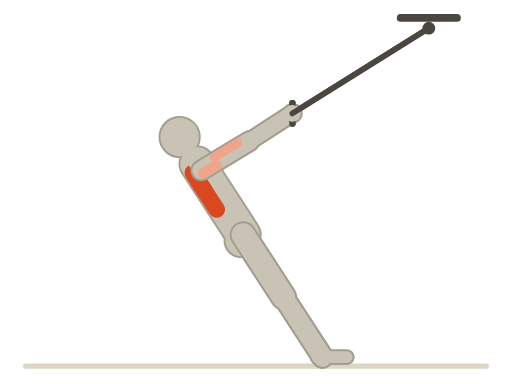
t = 0.00 s
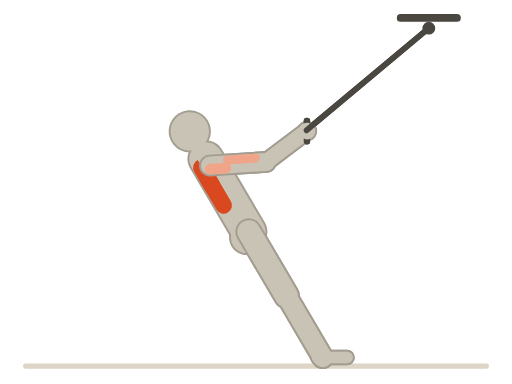
t = 0.48 s
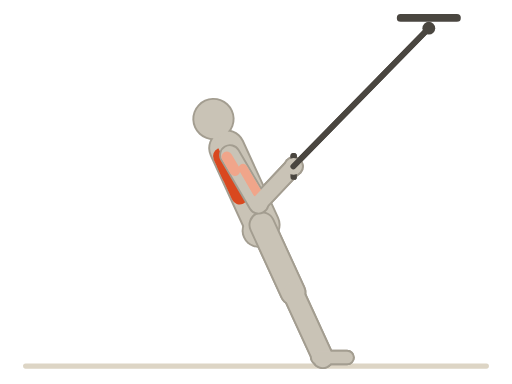
t = 0.92 s
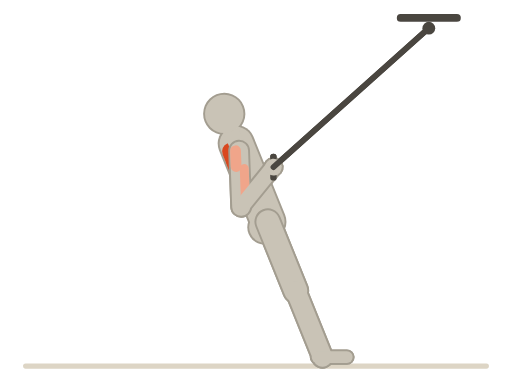
t = 1.41 s
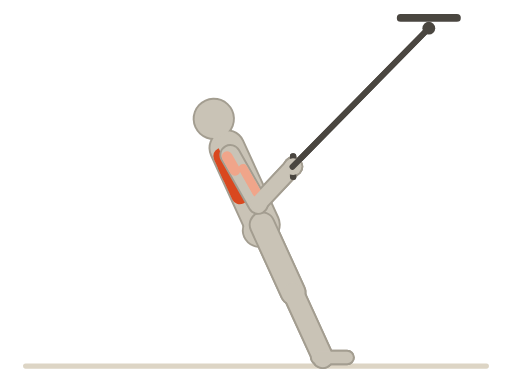
t = 1.88 s
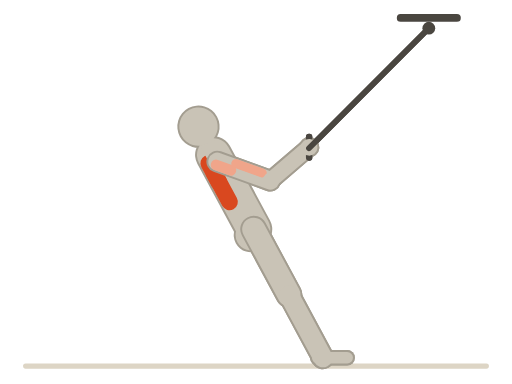
t = 2.16 s

The animated SVG that drew these frames (rendered in a browser with its animation timeline set to each time). Animation: 38 SMIL elements (animate=4,animateTransform=34); one cycle of 2.80 s, repeats indefinitely.

<svg xmlns="http://www.w3.org/2000/svg" viewBox="0 0 400 300"><title>TRX 划船 · TRX Row</title><line x1="20" y1="286" x2="380" y2="286" stroke="#ddd5c5" stroke-width="4" stroke-linecap="round"/><line x1="313" y1="14" x2="357" y2="14" stroke="#4a4640" stroke-width="6" stroke-linecap="round"/><circle cx="335" cy="22" r="5" fill="#4a4640"/><line stroke="#4a4640" stroke-linecap="round" stroke-width="4.5" x1="335" y1="22" x2="228.46" y2="88.57"><animate attributeName="x2" values="228.46;228.59;228.99;229.66;230.6;231.78;233.19;234.75;236.4;238.03;239.52;240.73;241.52;241.77;241.39;240.36;238.71;236.55;234.01;231.25;228.44;225.7;223.15;220.86;218.87;217.2;215.87;214.85;214.15;213.74;213.6;213.74;214.15;214.85;215.87;217.2;218.87;220.86;223.15;225.7;228.44;231.25;234.01;236.55;238.71;240.36;241.39;241.77;241.52;240.73;239.52;238.03;236.4;234.75;233.19;231.78;230.6;229.66;228.99;228.59;228.46" dur="2.8s" repeatCount="indefinite" calcMode="linear" keyTimes="0;0.02;0.03;0.05;0.07;0.08;0.1;0.12;0.13;0.15;0.17;0.18;0.2;0.22;0.23;0.25;0.27;0.28;0.3;0.32;0.33;0.35;0.37;0.38;0.4;0.42;0.43;0.45;0.47;0.48;0.5;0.52;0.53;0.55;0.57;0.58;0.6;0.62;0.63;0.65;0.67;0.68;0.7;0.72;0.73;0.75;0.77;0.78;0.8;0.82;0.83;0.85;0.87;0.88;0.9;0.92;0.93;0.95;0.97;0.98;1"/><animate attributeName="y2" values="88.57;88.66;88.96;89.48;90.26;91.31;92.67;94.38;96.46;98.94;101.8;105.01;108.5;112.15;115.81;119.31;122.51;125.26;127.49;129.19;130.36;131.09;131.46;131.56;131.48;131.31;131.09;130.88;130.72;130.61;130.58;130.61;130.72;130.88;131.09;131.31;131.48;131.56;131.46;131.09;130.36;129.19;127.49;125.26;122.51;119.31;115.81;112.15;108.5;105.01;101.8;98.94;96.46;94.38;92.67;91.31;90.26;89.48;88.96;88.66;88.57" dur="2.8s" repeatCount="indefinite" calcMode="linear" keyTimes="0;0.02;0.03;0.05;0.07;0.08;0.1;0.12;0.13;0.15;0.17;0.18;0.2;0.22;0.23;0.25;0.27;0.28;0.3;0.32;0.33;0.35;0.37;0.38;0.4;0.42;0.43;0.45;0.47;0.48;0.5;0.52;0.53;0.55;0.57;0.58;0.6;0.62;0.63;0.65;0.67;0.68;0.7;0.72;0.73;0.75;0.77;0.78;0.8;0.82;0.83;0.85;0.87;0.88;0.9;0.92;0.93;0.95;0.97;0.98;1"/></line><g transform="translate(189.91 183.39)"><animateTransform attributeName="transform" type="translate" values="189.91 183.39;209.29 173.3;189.91 183.39" dur="2.8s" repeatCount="indefinite" calcMode="spline" keyTimes="0;0.5;1" keySplines="0.45 0 0.55 1;0.45 0 0.55 1"/><g transform="rotate(-33)"><animateTransform attributeName="transform" type="rotate" values="-33;-22;-33" dur="2.8s" repeatCount="indefinite" calcMode="spline" keyTimes="0;0.5;1" keySplines="0.45 0 0.55 1;0.45 0 0.55 1"/><g><g><g transform="translate(0 -60)"><g transform="rotate(-88.15)"><animateTransform attributeName="transform" type="rotate" values="-88.15;19.93;-88.15" dur="2.8s" repeatCount="indefinite" calcMode="spline" keyTimes="0;0.5;1" keySplines="0.45 0 0.55 1;0.45 0 0.55 1"/><line x1="0" y1="0" x2="0" y2="44" stroke="#a39d90" stroke-width="17" stroke-linecap="round"/><g transform="translate(0 44)"><g transform="rotate(-1.77)"><animateTransform attributeName="transform" type="rotate" values="-1.77;-138.89;-1.77" dur="2.8s" repeatCount="indefinite" calcMode="spline" keyTimes="0;0.5;1" keySplines="0.45 0 0.55 1;0.45 0 0.55 1"/><line x1="0" y1="0" x2="0" y2="40" stroke="#a39d90" stroke-width="15" stroke-linecap="round"/><g transform="translate(0 40)"><g><circle cx="0" cy="0" r="8" fill="#a39d90"/></g></g></g></g></g></g></g></g></g></g><g transform="translate(189.91 183.39)"><animateTransform attributeName="transform" type="translate" values="189.91 183.39;209.29 173.3;189.91 183.39" dur="2.8s" repeatCount="indefinite" calcMode="spline" keyTimes="0;0.5;1" keySplines="0.45 0 0.55 1;0.45 0 0.55 1"/><g transform="rotate(-33)"><animateTransform attributeName="transform" type="rotate" values="-33;-22;-33" dur="2.8s" repeatCount="indefinite" calcMode="spline" keyTimes="0;0.5;1" keySplines="0.45 0 0.55 1;0.45 0 0.55 1"/><g><g><g transform="translate(0 -60)"><g transform="rotate(-88.15)"><animateTransform attributeName="transform" type="rotate" values="-88.15;19.93;-88.15" dur="2.8s" repeatCount="indefinite" calcMode="spline" keyTimes="0;0.5;1" keySplines="0.45 0 0.55 1;0.45 0 0.55 1"/><line x1="0" y1="0" x2="0" y2="44" stroke="#c9c3b6" stroke-width="14" stroke-linecap="round"/><line x1="3.5" y1="14.08" x2="3.5" y2="36.08" stroke="#f0a58a" stroke-width="7" stroke-linecap="round"/><line x1="-2.8" y1="0" x2="-2.8" y2="12.32" stroke="#f0a58a" stroke-width="8.4" stroke-linecap="round"/><g transform="translate(0 44)"><g transform="rotate(-1.77)"><animateTransform attributeName="transform" type="rotate" values="-1.77;-138.89;-1.77" dur="2.8s" repeatCount="indefinite" calcMode="spline" keyTimes="0;0.5;1" keySplines="0.45 0 0.55 1;0.45 0 0.55 1"/><line x1="0" y1="0" x2="0" y2="40" stroke="#c9c3b6" stroke-width="12" stroke-linecap="round"/><g transform="translate(0 40)"><g><g transform="scale(1)"><g transform="rotate(212.92)"><animateTransform attributeName="transform" type="rotate" values="212.92;230.95;212.92" dur="2.8s" repeatCount="indefinite" calcMode="spline" keyTimes="0;0.5;1" keySplines="0.45 0 0.55 1;0.45 0 0.55 1"/><line x1="-8" y1="0" x2="8" y2="0" stroke="#4a4640" stroke-width="5" stroke-linecap="round"/></g></g><circle cx="0" cy="0" r="6.5" fill="#c9c3b6"/></g></g></g></g></g></g></g></g></g></g><g transform="translate(189.91 183.39)"><animateTransform attributeName="transform" type="translate" values="189.91 183.39;209.29 173.3;189.91 183.39" dur="2.8s" repeatCount="indefinite" calcMode="spline" keyTimes="0;0.5;1" keySplines="0.45 0 0.55 1;0.45 0 0.55 1"/><g transform="rotate(-33)"><animateTransform attributeName="transform" type="rotate" values="-33;-22;-33" dur="2.8s" repeatCount="indefinite" calcMode="spline" keyTimes="0;0.5;1" keySplines="0.45 0 0.55 1;0.45 0 0.55 1"/><g><g><line x1="0" y1="0" x2="0" y2="58" stroke="#a39d90" stroke-width="21" stroke-linecap="round"/><g transform="translate(0 58)"><g><line x1="0" y1="0" x2="0" y2="56" stroke="#a39d90" stroke-width="18" stroke-linecap="round"/><g transform="translate(0 56)"><g transform="rotate(33)"><animateTransform attributeName="transform" type="rotate" values="33;22;33" dur="2.8s" repeatCount="indefinite" calcMode="spline" keyTimes="0;0.5;1" keySplines="0.45 0 0.55 1;0.45 0 0.55 1"/><line x1="-4" y1="0" x2="19" y2="0" stroke="#a39d90" stroke-width="12" stroke-linecap="round"/></g></g></g></g></g></g></g></g><g transform="translate(189.91 183.39)"><animateTransform attributeName="transform" type="translate" values="189.91 183.39;209.29 173.3;189.91 183.39" dur="2.8s" repeatCount="indefinite" calcMode="spline" keyTimes="0;0.5;1" keySplines="0.45 0 0.55 1;0.45 0 0.55 1"/><g transform="rotate(-33)"><animateTransform attributeName="transform" type="rotate" values="-33;-22;-33" dur="2.8s" repeatCount="indefinite" calcMode="spline" keyTimes="0;0.5;1" keySplines="0.45 0 0.55 1;0.45 0 0.55 1"/><g><g><line x1="0" y1="0" x2="0" y2="58" stroke="#c9c3b6" stroke-width="18" stroke-linecap="round"/><g transform="translate(0 58)"><g><line x1="0" y1="0" x2="0" y2="56" stroke="#c9c3b6" stroke-width="15" stroke-linecap="round"/><g transform="translate(0 56)"><g transform="rotate(33)"><animateTransform attributeName="transform" type="rotate" values="33;22;33" dur="2.8s" repeatCount="indefinite" calcMode="spline" keyTimes="0;0.5;1" keySplines="0.45 0 0.55 1;0.45 0 0.55 1"/><line x1="-4" y1="0" x2="19" y2="0" stroke="#c9c3b6" stroke-width="9" stroke-linecap="round"/></g></g></g></g></g></g></g></g><g transform="translate(189.91 183.39)"><animateTransform attributeName="transform" type="translate" values="189.91 183.39;209.29 173.3;189.91 183.39" dur="2.8s" repeatCount="indefinite" calcMode="spline" keyTimes="0;0.5;1" keySplines="0.45 0 0.55 1;0.45 0 0.55 1"/><g transform="rotate(-33)"><animateTransform attributeName="transform" type="rotate" values="-33;-22;-33" dur="2.8s" repeatCount="indefinite" calcMode="spline" keyTimes="0;0.5;1" keySplines="0.45 0 0.55 1;0.45 0 0.55 1"/><g><g><line x1="0" y1="0" x2="0" y2="-66" stroke="#a39d90" stroke-width="29" stroke-linecap="round"/><g transform="translate(0 -66)"><g><line x1="0" y1="0" x2="0" y2="-12" stroke="#a39d90" stroke-width="15" stroke-linecap="round"/><circle cx="0" cy="-25" r="16.5" fill="#a39d90"/></g></g></g></g><circle cx="-4" cy="3" r="13.5" fill="#a39d90"/></g></g><g transform="translate(189.91 183.39)"><animateTransform attributeName="transform" type="translate" values="189.91 183.39;209.29 173.3;189.91 183.39" dur="2.8s" repeatCount="indefinite" calcMode="spline" keyTimes="0;0.5;1" keySplines="0.45 0 0.55 1;0.45 0 0.55 1"/><g transform="rotate(-33)"><animateTransform attributeName="transform" type="rotate" values="-33;-22;-33" dur="2.8s" repeatCount="indefinite" calcMode="spline" keyTimes="0;0.5;1" keySplines="0.45 0 0.55 1;0.45 0 0.55 1"/><g><g><line x1="0" y1="0" x2="0" y2="-66" stroke="#c9c3b6" stroke-width="26" stroke-linecap="round"/><line x1="-6.5" y1="-27.72" x2="-6.5" y2="-54.12" stroke="#d9481f" stroke-width="13" stroke-linecap="round"/><line x1="-6.5" y1="-44.88" x2="-6.5" y2="-62.04" stroke="#d9481f" stroke-width="13" stroke-linecap="round"/><g transform="translate(0 -66)"><g><line x1="0" y1="0" x2="0" y2="-12" stroke="#c9c3b6" stroke-width="12" stroke-linecap="round"/><circle cx="0" cy="-25" r="15" fill="#c9c3b6"/></g></g></g></g><circle cx="-4" cy="3" r="12" fill="#c9c3b6"/></g></g><g transform="translate(189.91 183.39)"><animateTransform attributeName="transform" type="translate" values="189.91 183.39;209.29 173.3;189.91 183.39" dur="2.8s" repeatCount="indefinite" calcMode="spline" keyTimes="0;0.5;1" keySplines="0.45 0 0.55 1;0.45 0 0.55 1"/><g transform="rotate(-33)"><animateTransform attributeName="transform" type="rotate" values="-33;-22;-33" dur="2.8s" repeatCount="indefinite" calcMode="spline" keyTimes="0;0.5;1" keySplines="0.45 0 0.55 1;0.45 0 0.55 1"/><g><g><line x1="0" y1="0" x2="0" y2="58" stroke="#a39d90" stroke-width="21" stroke-linecap="round"/><g transform="translate(0 58)"><g><line x1="0" y1="0" x2="0" y2="56" stroke="#a39d90" stroke-width="18" stroke-linecap="round"/><g transform="translate(0 56)"><g transform="rotate(33)"><animateTransform attributeName="transform" type="rotate" values="33;22;33" dur="2.8s" repeatCount="indefinite" calcMode="spline" keyTimes="0;0.5;1" keySplines="0.45 0 0.55 1;0.45 0 0.55 1"/><line x1="-4" y1="0" x2="19" y2="0" stroke="#a39d90" stroke-width="12" stroke-linecap="round"/></g></g></g></g></g></g></g></g><g transform="translate(189.91 183.39)"><animateTransform attributeName="transform" type="translate" values="189.91 183.39;209.29 173.3;189.91 183.39" dur="2.8s" repeatCount="indefinite" calcMode="spline" keyTimes="0;0.5;1" keySplines="0.45 0 0.55 1;0.45 0 0.55 1"/><g transform="rotate(-33)"><animateTransform attributeName="transform" type="rotate" values="-33;-22;-33" dur="2.8s" repeatCount="indefinite" calcMode="spline" keyTimes="0;0.5;1" keySplines="0.45 0 0.55 1;0.45 0 0.55 1"/><g><g><line x1="0" y1="0" x2="0" y2="58" stroke="#c9c3b6" stroke-width="18" stroke-linecap="round"/><g transform="translate(0 58)"><g><line x1="0" y1="0" x2="0" y2="56" stroke="#c9c3b6" stroke-width="15" stroke-linecap="round"/><g transform="translate(0 56)"><g transform="rotate(33)"><animateTransform attributeName="transform" type="rotate" values="33;22;33" dur="2.8s" repeatCount="indefinite" calcMode="spline" keyTimes="0;0.5;1" keySplines="0.45 0 0.55 1;0.45 0 0.55 1"/><line x1="-4" y1="0" x2="19" y2="0" stroke="#c9c3b6" stroke-width="9" stroke-linecap="round"/></g></g></g></g></g></g></g></g><g transform="translate(189.91 183.39)"><animateTransform attributeName="transform" type="translate" values="189.91 183.39;209.29 173.3;189.91 183.39" dur="2.8s" repeatCount="indefinite" calcMode="spline" keyTimes="0;0.5;1" keySplines="0.45 0 0.55 1;0.45 0 0.55 1"/><g transform="rotate(-33)"><animateTransform attributeName="transform" type="rotate" values="-33;-22;-33" dur="2.8s" repeatCount="indefinite" calcMode="spline" keyTimes="0;0.5;1" keySplines="0.45 0 0.55 1;0.45 0 0.55 1"/><g><g><g transform="translate(0 -60)"><g transform="rotate(-88.15)"><animateTransform attributeName="transform" type="rotate" values="-88.15;19.93;-88.15" dur="2.8s" repeatCount="indefinite" calcMode="spline" keyTimes="0;0.5;1" keySplines="0.45 0 0.55 1;0.45 0 0.55 1"/><line x1="0" y1="0" x2="0" y2="44" stroke="#a39d90" stroke-width="17" stroke-linecap="round"/><g transform="translate(0 44)"><g transform="rotate(-1.77)"><animateTransform attributeName="transform" type="rotate" values="-1.77;-138.89;-1.77" dur="2.8s" repeatCount="indefinite" calcMode="spline" keyTimes="0;0.5;1" keySplines="0.45 0 0.55 1;0.45 0 0.55 1"/><line x1="0" y1="0" x2="0" y2="40" stroke="#a39d90" stroke-width="15" stroke-linecap="round"/><g transform="translate(0 40)"><g><circle cx="0" cy="0" r="8" fill="#a39d90"/></g></g></g></g></g></g></g></g></g></g><g transform="translate(189.91 183.39)"><animateTransform attributeName="transform" type="translate" values="189.91 183.39;209.29 173.3;189.91 183.39" dur="2.8s" repeatCount="indefinite" calcMode="spline" keyTimes="0;0.5;1" keySplines="0.45 0 0.55 1;0.45 0 0.55 1"/><g transform="rotate(-33)"><animateTransform attributeName="transform" type="rotate" values="-33;-22;-33" dur="2.8s" repeatCount="indefinite" calcMode="spline" keyTimes="0;0.5;1" keySplines="0.45 0 0.55 1;0.45 0 0.55 1"/><g><g><g transform="translate(0 -60)"><g transform="rotate(-88.15)"><animateTransform attributeName="transform" type="rotate" values="-88.15;19.93;-88.15" dur="2.8s" repeatCount="indefinite" calcMode="spline" keyTimes="0;0.5;1" keySplines="0.45 0 0.55 1;0.45 0 0.55 1"/><line x1="0" y1="0" x2="0" y2="44" stroke="#c9c3b6" stroke-width="14" stroke-linecap="round"/><line x1="3.5" y1="14.08" x2="3.5" y2="36.08" stroke="#f0a58a" stroke-width="7" stroke-linecap="round"/><line x1="-2.8" y1="0" x2="-2.8" y2="12.32" stroke="#f0a58a" stroke-width="8.4" stroke-linecap="round"/><g transform="translate(0 44)"><g transform="rotate(-1.77)"><animateTransform attributeName="transform" type="rotate" values="-1.77;-138.89;-1.77" dur="2.8s" repeatCount="indefinite" calcMode="spline" keyTimes="0;0.5;1" keySplines="0.45 0 0.55 1;0.45 0 0.55 1"/><line x1="0" y1="0" x2="0" y2="40" stroke="#c9c3b6" stroke-width="12" stroke-linecap="round"/><g transform="translate(0 40)"><g><g transform="scale(1)"><g transform="rotate(212.92)"><animateTransform attributeName="transform" type="rotate" values="212.92;230.95;212.92" dur="2.8s" repeatCount="indefinite" calcMode="spline" keyTimes="0;0.5;1" keySplines="0.45 0 0.55 1;0.45 0 0.55 1"/><line x1="-8" y1="0" x2="8" y2="0" stroke="#4a4640" stroke-width="5" stroke-linecap="round"/></g></g><circle cx="0" cy="0" r="6.5" fill="#c9c3b6"/></g></g></g></g></g></g></g></g></g></g><line stroke="#4a4640" stroke-linecap="round" stroke-width="4.5" x1="335" y1="22" x2="228.46" y2="88.57"><animate attributeName="x2" values="228.46;228.59;228.99;229.66;230.6;231.78;233.19;234.75;236.4;238.03;239.52;240.73;241.52;241.77;241.39;240.36;238.71;236.55;234.01;231.25;228.44;225.7;223.15;220.86;218.87;217.2;215.87;214.85;214.15;213.74;213.6;213.74;214.15;214.85;215.87;217.2;218.87;220.86;223.15;225.7;228.44;231.25;234.01;236.55;238.71;240.36;241.39;241.77;241.52;240.73;239.52;238.03;236.4;234.75;233.19;231.78;230.6;229.66;228.99;228.59;228.46" dur="2.8s" repeatCount="indefinite" calcMode="linear" keyTimes="0;0.02;0.03;0.05;0.07;0.08;0.1;0.12;0.13;0.15;0.17;0.18;0.2;0.22;0.23;0.25;0.27;0.28;0.3;0.32;0.33;0.35;0.37;0.38;0.4;0.42;0.43;0.45;0.47;0.48;0.5;0.52;0.53;0.55;0.57;0.58;0.6;0.62;0.63;0.65;0.67;0.68;0.7;0.72;0.73;0.75;0.77;0.78;0.8;0.82;0.83;0.85;0.87;0.88;0.9;0.92;0.93;0.95;0.97;0.98;1"/><animate attributeName="y2" values="88.57;88.66;88.96;89.48;90.26;91.31;92.67;94.38;96.46;98.94;101.8;105.01;108.5;112.15;115.81;119.31;122.51;125.26;127.49;129.19;130.36;131.09;131.46;131.56;131.48;131.31;131.09;130.88;130.72;130.61;130.58;130.61;130.72;130.88;131.09;131.31;131.48;131.56;131.46;131.09;130.36;129.19;127.49;125.26;122.51;119.31;115.81;112.15;108.5;105.01;101.8;98.94;96.46;94.38;92.67;91.31;90.26;89.48;88.96;88.66;88.57" dur="2.8s" repeatCount="indefinite" calcMode="linear" keyTimes="0;0.02;0.03;0.05;0.07;0.08;0.1;0.12;0.13;0.15;0.17;0.18;0.2;0.22;0.23;0.25;0.27;0.28;0.3;0.32;0.33;0.35;0.37;0.38;0.4;0.42;0.43;0.45;0.47;0.48;0.5;0.52;0.53;0.55;0.57;0.58;0.6;0.62;0.63;0.65;0.67;0.68;0.7;0.72;0.73;0.75;0.77;0.78;0.8;0.82;0.83;0.85;0.87;0.88;0.9;0.92;0.93;0.95;0.97;0.98;1"/></line></svg>
